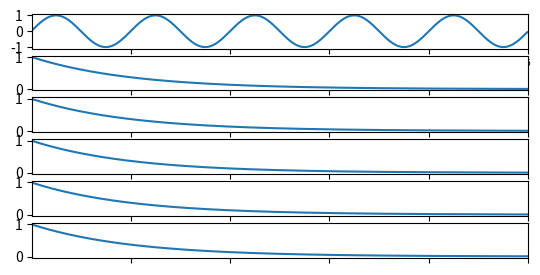

This chart was generated by the following Python code:
import matplotlib.pyplot as plt
import numpy as np

t = np.arange(0.01, 5.0, 0.01)
s1 = np.sin(2 * np.pi * t)
s2 = np.exp(-t)
s3 = np.sin(4 * np.pi * t)

ax1 = plt.subplot(911)
plt.plot(t, s1)
plt.tick_params('x', labelsize=6)

# share x only
ax2 = plt.subplot(912, sharex=ax1)
plt.plot(t, s2)
# make these tick labels invisible
plt.tick_params('x', labelbottom=False)

# share x only
ax3 = plt.subplot(913, sharex=ax1)
plt.plot(t, s2)
# make these tick labels invisible
plt.tick_params('x', labelbottom=False)

# share x only
ax4 = plt.subplot(914, sharex=ax1)
plt.plot(t, s2)
# make these tick labels invisible
plt.tick_params('x', labelbottom=False)

# share x only
ax5 = plt.subplot(915, sharex=ax1)
plt.plot(t, s2)
# make these tick labels invisible
plt.tick_params('x', labelbottom=False)

# share x only
ax6 = plt.subplot(916, sharex=ax1)
plt.plot(t, s2)
# make these tick labels invisible
plt.tick_params('x', labelbottom=False)




plt.xlim(0.01, 5.0)
plt.show()